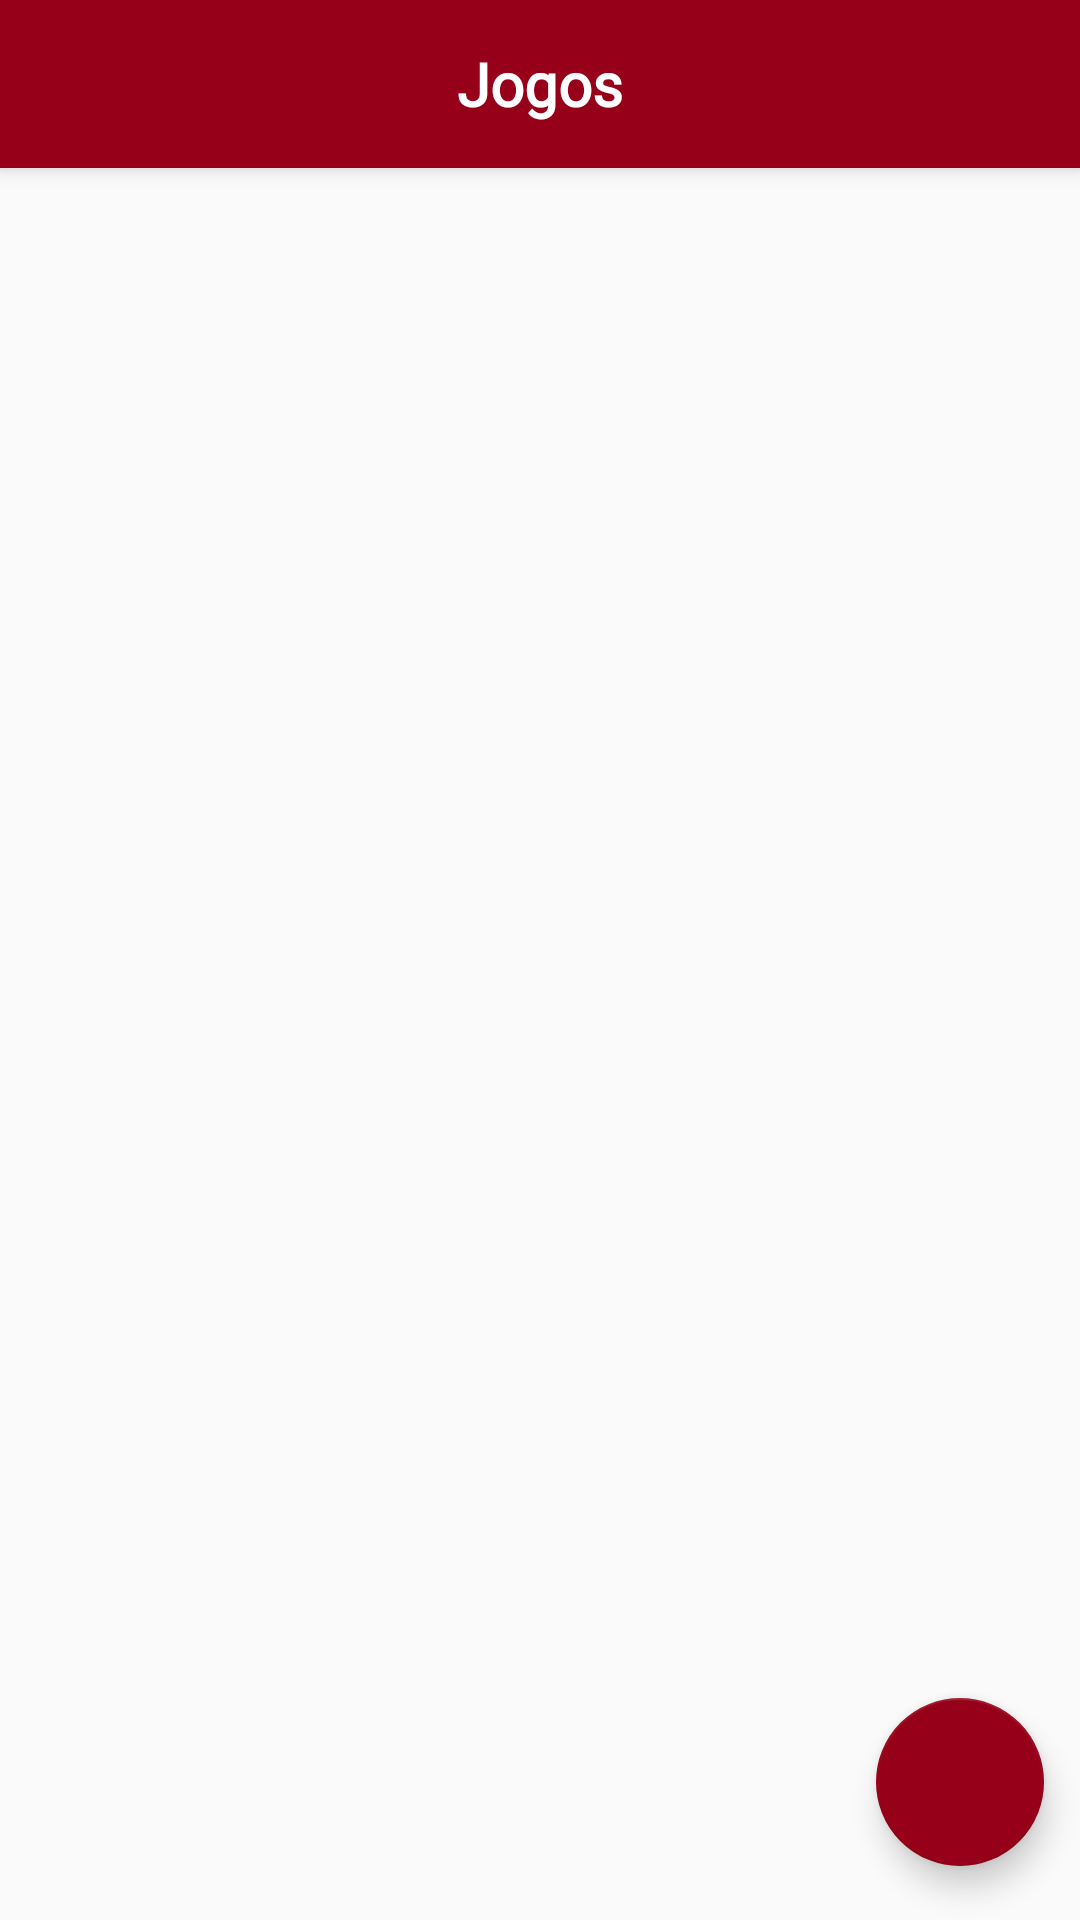

Here is an Android app screen rendered from its layout file. Give the layout XML and the strings, colors and styles it references.
<!-- AndroidManifest.xml: application theme AppTheme.NoActionBar -->
<!-- res/layout/activity_meus_jogos.xml -->
<?xml version="1.0" encoding="utf-8"?>
<android.support.design.widget.CoordinatorLayout xmlns:android="http://schemas.android.com/apk/res/android"
    xmlns:app="http://schemas.android.com/apk/res-auto"
    xmlns:tools="http://schemas.android.com/tools"
    android:layout_width="match_parent"
    android:layout_height="match_parent"
    tools:context="com.matheusfroes.gamerguide.ui.mygames.MyGamesFragment">

    <include layout="@layout/toolbar_mygames" />

    <android.support.v4.view.ViewPager
        android:id="@+id/viewPager"
        android:layout_width="match_parent"
        android:layout_height="match_parent"
        app:layout_behavior="@string/appbar_scrolling_view_behavior" />

    <android.support.design.widget.FloatingActionButton xmlns:app="http://schemas.android.com/apk/res-auto"
        android:id="@+id/fab"
        android:layout_width="wrap_content"
        android:layout_height="wrap_content"
        android:layout_gravity="bottom|end"
        app:backgroundTint="@color/colorPrimary"
        app:fabSize="normal"
        app:layout_anchor="@id/viewPager"
        app:layout_anchorGravity="bottom|right|end"
        app:srcCompat="@drawable/ic_adicionar"
        app:useCompatPadding="true" />
</android.support.design.widget.CoordinatorLayout>
<!-- res/layout/toolbar_mygames.xml (included above) -->
<?xml version="1.0" encoding="utf-8"?>
<android.support.design.widget.AppBarLayout xmlns:android="http://schemas.android.com/apk/res/android"
    xmlns:app="http://schemas.android.com/apk/res-auto"
    xmlns:tools="http://schemas.android.com/tools"
    android:id="@+id/appBar"
    android:layout_width="match_parent"
    android:layout_height="wrap_content">

    <android.support.v7.widget.Toolbar xmlns:app="http://schemas.android.com/apk/res-auto"
        android:id="@+id/toolbar"
        android:layout_width="match_parent"
        android:layout_height="?attr/actionBarSize"
        android:background="?attr/colorPrimary"
        app:layout_scrollFlags="scroll|enterAlways|snap"
        app:popupTheme="@style/ThemeOverlay.AppCompat.Dark.ActionBar"
        app:theme="@style/ThemeOverlay.AppCompat.Dark.ActionBar">

        <TextView
            android:id="@+id/toolbarTitle"
            android:layout_width="wrap_content"
            android:layout_height="wrap_content"
            android:layout_gravity="center"
            android:fontFamily="@font/google_sans"
            android:gravity="center"
            android:textColor="@android:color/white"
            android:textSize="20sp"
            android:textStyle="bold"
            tools:text="Jogos" />
    </android.support.v7.widget.Toolbar>

    <android.support.design.widget.TabLayout
        android:id="@+id/tabLayout"
        android:layout_width="match_parent"
        android:layout_height="wrap_content"
        android:visibility="gone"
        app:tabBackground="@color/colorPrimary"
        app:tabIndicatorColor="@android:color/white"
        app:tabMode="fixed"
        app:tabSelectedTextColor="@android:color/white"
        app:tabTextColor="#d3d3d3" />
</android.support.design.widget.AppBarLayout>
<!-- resources referenced by this layout -->
<resources>
  <color name="colorPrimary">#960018</color>
  <style name="AppTheme.NoActionBar" parent="Theme.AppCompat.Light.NoActionBar">
          <item name="colorPrimary">@color/colorPrimary</item>
          <item name="colorPrimaryDark">@color/colorPrimaryDark</item>
          <item name="colorAccent">@color/colorAccent</item>
  
          <item name="windowActionBar">false</item>
          <item name="android:navigationBarColor">@color/black</item>
          <item name="android:windowAnimationStyle">@style/WindowAnimationTransition</item>
      </style>
  <color name="colorPrimaryDark">#740013</color>
  <color name="colorAccent">#000000</color>
  <color name="black">#000000</color>
  <style name="WindowAnimationTransition">
          <item name="android:windowEnterAnimation">@anim/activity_fade_enter</item>
          <item name="android:windowExitAnimation">@anim/activity_fade_exit</item>
      </style>
</resources>
